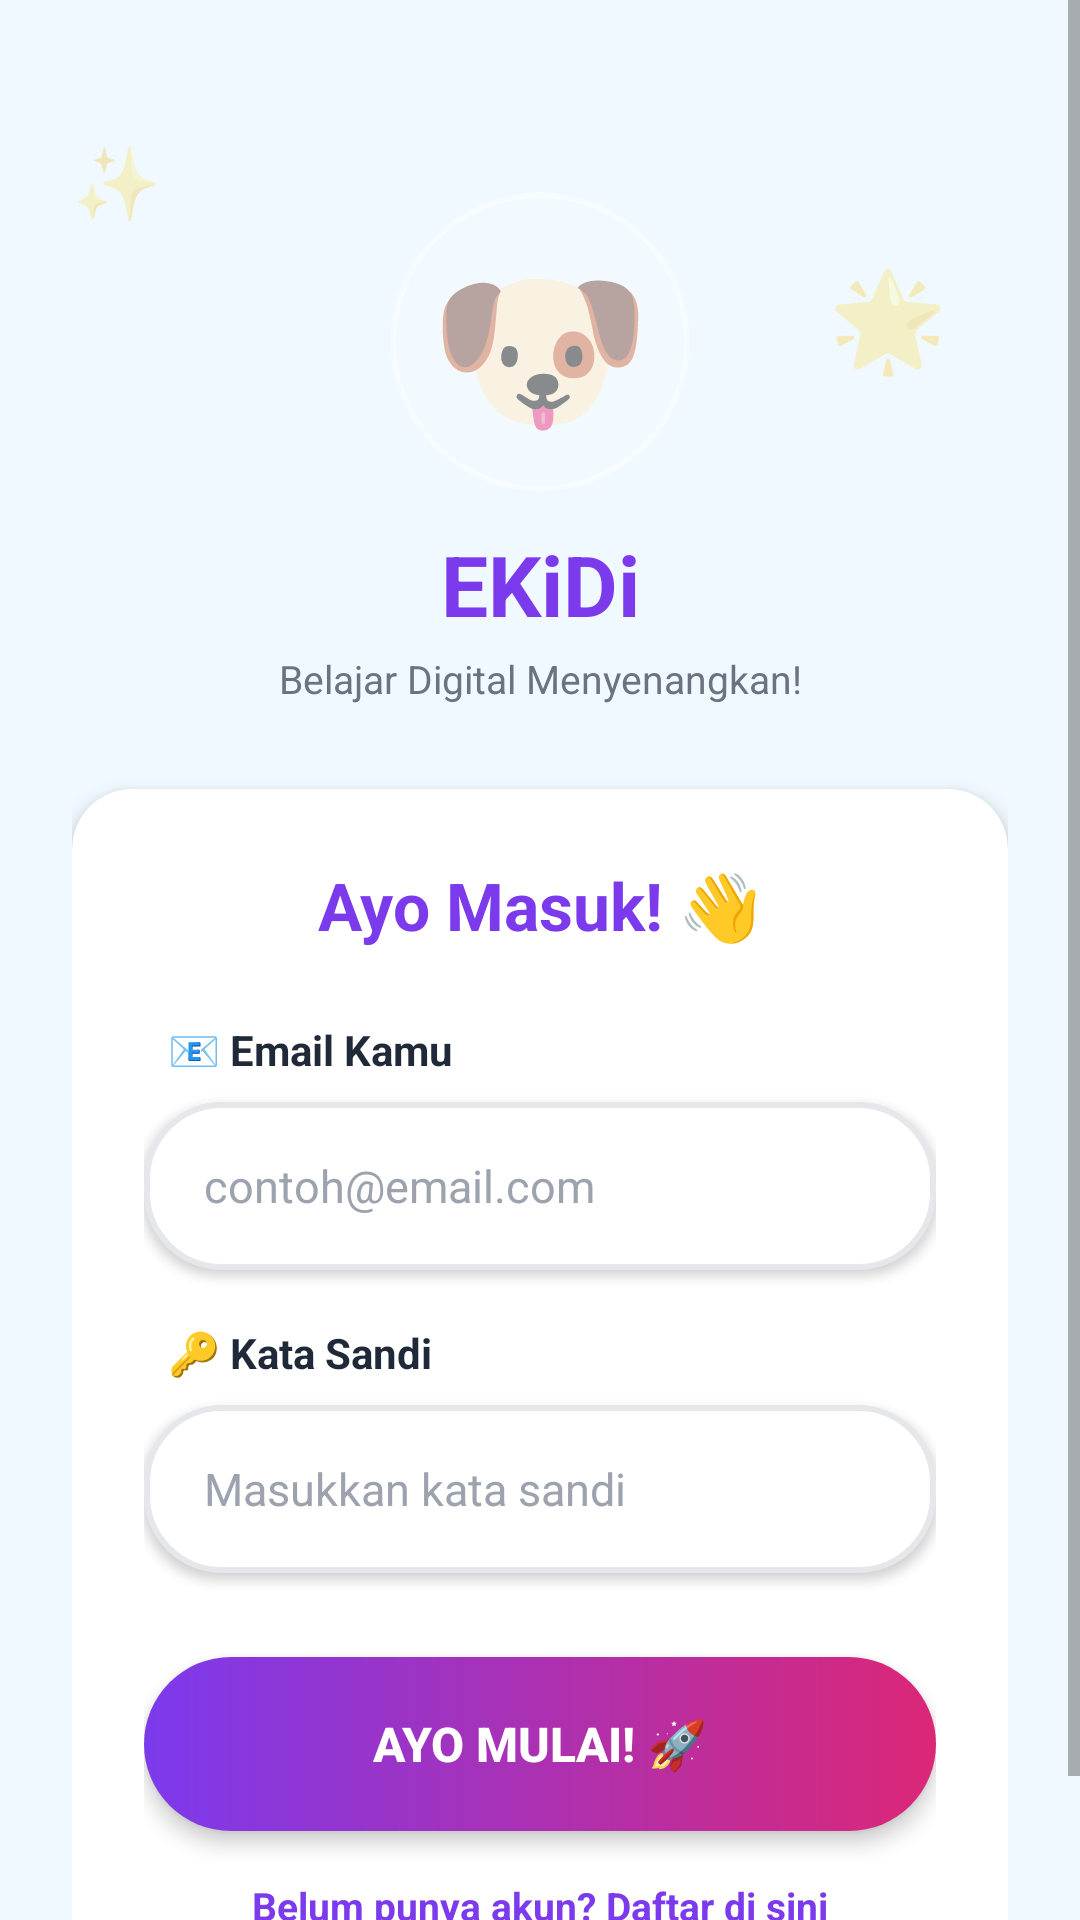

Write the Android layout XML for this screen, with the resource values it uses.
<!-- AndroidManifest.xml: application theme Theme.EKiDi -->
<!-- res/layout/activity_login.xml -->
<?xml version="1.0" encoding="utf-8"?>
<ScrollView
    xmlns:android="http://schemas.android.com/apk/res/android"
    xmlns:app="http://schemas.android.com/apk/res-auto"
    android:layout_width="match_parent"
    android:layout_height="match_parent"
    android:background="@color/bg_main"
    android:fillViewport="true">

    <androidx.constraintlayout.widget.ConstraintLayout
        android:layout_width="match_parent"
        android:layout_height="wrap_content"
        android:padding="24dp">

        
        <TextView
            android:layout_width="wrap_content"
            android:layout_height="wrap_content"
            android:text="✨"
            android:textSize="24sp"
            app:layout_constraintTop_toTopOf="parent"
            app:layout_constraintStart_toStartOf="parent"
            android:layout_marginTop="20dp"
            android:alpha="0.5"/>

        <TextView
            android:layout_width="wrap_content"
            android:layout_height="wrap_content"
            android:text="🌟"
            android:textSize="32sp"
            app:layout_constraintTop_toTopOf="parent"
            app:layout_constraintEnd_toEndOf="parent"
            android:layout_marginTop="60dp"
            android:layout_marginEnd="20dp"
            android:alpha="0.5"/>

        <TextView
            android:layout_width="wrap_content"
            android:layout_height="wrap_content"
            android:text="🎈"
            android:textSize="40sp"
            app:layout_constraintBottom_toBottomOf="parent"
            app:layout_constraintStart_toStartOf="parent"
            android:layout_marginBottom="40dp"
            android:alpha="0.3"/>

        
        <TextView
            android:id="@+id/tvLogo"
            android:layout_width="100dp"
            android:layout_height="100dp"
            android:text="🐶"
            android:textSize="60sp"
            android:gravity="center"
            android:background="@drawable/circle_avatar_bg"
            app:layout_constraintTop_toTopOf="parent"
            app:layout_constraintStart_toStartOf="parent"
            app:layout_constraintEnd_toEndOf="parent"
            android:layout_marginTop="40dp"/>

        <TextView
            android:id="@+id/tvAppName"
            android:layout_width="wrap_content"
            android:layout_height="wrap_content"
            android:text="EKiDi"
            android:textSize="28sp"
            android:textStyle="bold"
            android:textColor="@color/purple_primary"
            app:layout_constraintTop_toBottomOf="@id/tvLogo"
            app:layout_constraintStart_toStartOf="parent"
            app:layout_constraintEnd_toEndOf="parent"
            android:layout_marginTop="12dp"/>

        <TextView
            android:id="@+id/tvSlogan"
            android:layout_width="wrap_content"
            android:layout_height="wrap_content"
            android:text="Belajar Digital Menyenangkan!"
            android:textSize="13sp"
            android:textColor="@color/text_secondary"
            app:layout_constraintTop_toBottomOf="@id/tvAppName"
            app:layout_constraintStart_toStartOf="parent"
            app:layout_constraintEnd_toEndOf="parent"
            android:layout_marginTop="4dp"/>

        
        <androidx.cardview.widget.CardView
            android:id="@+id/cardLogin"
            android:layout_width="match_parent"
            android:layout_height="wrap_content"
            app:cardCornerRadius="20dp"
            app:cardElevation="4dp"
            app:cardBackgroundColor="@color/bg_card"
            app:layout_constraintTop_toBottomOf="@id/tvSlogan"
            app:layout_constraintStart_toStartOf="parent"
            app:layout_constraintEnd_toEndOf="parent"
            android:layout_marginTop="28dp">

            <LinearLayout
                android:layout_width="match_parent"
                android:layout_height="wrap_content"
                android:orientation="vertical"
                android:padding="24dp">

                <TextView
                    android:layout_width="wrap_content"
                    android:layout_height="wrap_content"
                    android:text="Ayo Masuk! 👋"
                    android:textSize="22sp"
                    android:textStyle="bold"
                    android:textColor="@color/purple_primary"
                    android:layout_gravity="center"
                    android:layout_marginBottom="24dp"/>

                
                <TextView
                    android:layout_width="wrap_content"
                    android:layout_height="wrap_content"
                    android:text="📧 Email Kamu"
                    android:textSize="14sp"
                    android:textStyle="bold"
                    android:textColor="@color/text_primary"
                    android:layout_marginBottom="8dp"
                    android:layout_marginStart="8dp"/>

                <EditText
                    android:id="@+id/etUsername"
                    android:layout_width="match_parent"
                    android:layout_height="56dp"
                    android:hint="contoh@email.com"
                    android:textSize="15sp"
                    android:textColor="@color/text_primary"
                    android:textColorHint="@color/text_hint"
                    android:background="@drawable/bg_input_field"
                    android:paddingHorizontal="20dp"
                    android:inputType="textEmailAddress"
                    android:singleLine="true"
                    android:elevation="2dp"/>

                <Space android:layout_width="0dp" android:layout_height="18dp"/>

                
                <TextView
                    android:layout_width="wrap_content"
                    android:layout_height="wrap_content"
                    android:text="🔑 Kata Sandi"
                    android:textSize="14sp"
                    android:textStyle="bold"
                    android:textColor="@color/text_primary"
                    android:layout_marginBottom="8dp"
                    android:layout_marginStart="8dp"/>

                <EditText
                    android:id="@+id/etPassword"
                    android:layout_width="match_parent"
                    android:layout_height="56dp"
                    android:hint="Masukkan kata sandi"
                    android:textSize="15sp"
                    android:textColor="@color/text_primary"
                    android:textColorHint="@color/text_hint"
                    android:background="@drawable/bg_input_field"
                    android:paddingHorizontal="20dp"
                    android:inputType="textPassword"
                    android:singleLine="true"
                    android:elevation="2dp"/>

                <Space android:layout_width="0dp" android:layout_height="28dp"/>

                
                <Button
                    android:id="@+id/btnLogin"
                    android:layout_width="match_parent"
                    android:layout_height="58dp"
                    android:text="Ayo Mulai! 🚀"
                    android:textSize="16sp"
                    android:textStyle="bold"
                    android:textColor="#FFFFFF"
                    android:background="@drawable/bg_button_primary"
                    android:stateListAnimator="@null"
                    android:elevation="4dp"/>

                <Space android:layout_width="0dp" android:layout_height="16dp"/>

                
                <TextView
                    android:id="@+id/tvGoToRegister"
                    android:layout_width="wrap_content"
                    android:layout_height="wrap_content"
                    android:text="Belum punya akun? Daftar di sini"
                    android:textSize="13sp"
                    android:textColor="@color/purple_primary"
                    android:textStyle="bold"
                    android:layout_gravity="center"/>

            </LinearLayout>
        </androidx.cardview.widget.CardView>

        
        <TextView
            android:id="@+id/tvError"
            android:layout_width="match_parent"
            android:layout_height="wrap_content"
            android:text=""
            android:textSize="13sp"
            android:textColor="@color/error"
            android:gravity="center"
            android:visibility="gone"
            app:layout_constraintTop_toBottomOf="@id/cardLogin"
            app:layout_constraintStart_toStartOf="parent"
            android:layout_marginTop="12dp"/>

    </androidx.constraintlayout.widget.ConstraintLayout>
</ScrollView>
<!-- resources referenced by this layout -->
<resources>
  <color name="bg_card">#FFFFFF</color>
  <color name="bg_main">#F0F9FF</color>
  <color name="error">#EF4444</color>
  <color name="purple_primary">#7C3AED</color>
  <color name="text_hint">#9CA3AF</color>
  <color name="text_primary">#1F2937</color>
  <color name="text_secondary">#6B7280</color>
  <!-- drawable bg_button_primary (drawable) -->
  <?xml version="1.0" encoding="utf-8"?>
  <shape xmlns:android="http://schemas.android.com/apk/res/android">
      <gradient
          android:type="linear"
          android:angle="0"
          android:startColor="#7C3AED"
          android:endColor="#DB2777"/>
      <corners android:radius="30dp"/>
  </shape>
  <!-- drawable bg_input_field (drawable) -->
  <?xml version="1.0" encoding="utf-8"?>
  <shape xmlns:android="http://schemas.android.com/apk/res/android">
      <solid android:color="#FFFFFF"/>
      <corners android:radius="25dp"/>
      <stroke android:width="2dp" android:color="#E5E7EB"/>
  </shape>
  <!-- drawable circle_avatar_bg (drawable) -->
  <?xml version="1.0" encoding="utf-8"?>
  <shape xmlns:android="http://schemas.android.com/apk/res/android"
      android:shape="oval">
      <solid android:color="#33FFFFFF"/>
      <stroke android:width="2dp" android:color="#55FFFFFF"/>
  </shape>
  <style name="Theme.EKiDi" parent="Theme.MaterialComponents.DayNight.NoActionBar">
          <item name="colorPrimary">@color/purple_primary</item>
          <item name="colorPrimaryVariant">@color/purple_dark</item>
          <item name="colorOnPrimary">@android:color/white</item>
          <item name="colorSecondary">@color/pink_accent</item>
          <item name="android:windowBackground">@color/bg_main</item>
          <item name="android:statusBarColor">@color/purple_primary</item>
      </style>
  <color name="purple_dark">#5B21B6</color>
  <color name="pink_accent">#DB2777</color>
</resources>
